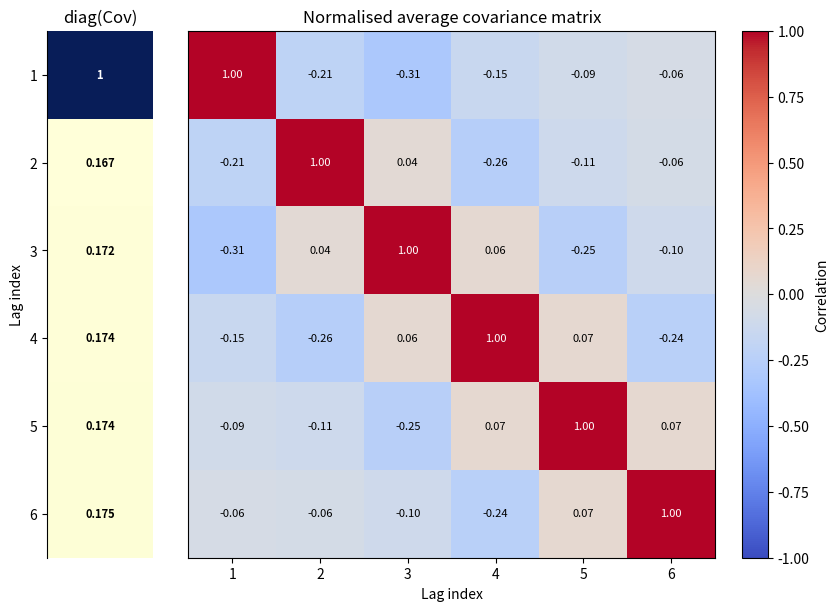

The script that saved this image:
from __future__ import annotations

from math import comb, cos, gamma, isclose, log, pi
from typing import Callable, Optional, Tuple

import matplotlib.pyplot as plt
import numpy as np


def _H_alpha(x: float, alpha: float) -> float:
    """Return |x|^alpha with the convention H_alpha(0)=0."""
    ax = abs(x)
    if ax == 0.0:
        return 0.0
    return ax ** alpha


def _H6_log(x: float) -> float:
    """Return |x|^6 log|x| with the convention H(0)=0."""
    ax = abs(x)
    if ax == 0.0:
        return 0.0
    return (ax ** 6.0) * log(ax)


def delta_h(phi: Callable[[float], float], x: float, h: float, n: int) -> float:
    """
    Central finite difference:
        delta_h^n phi(x) = sum_{k=0}^n (-1)^k C(n,k) phi(x + (n/2 - k)h).
    """
    if n < 1:
        raise ValueError("n must be >= 1")

    half = 0.5 * n
    total = 0.0
    for k in range(n + 1):
        total += ((-1.0) ** k) * comb(n, k) * phi(x + (half - k) * h)
    return total


def delta_h1_h2(phi: Callable[[float], float], x: float, h1: float, h2: float, n: int) -> float:
    """
    Mixed central finite difference for even n:
        delta_{h1,h2}^n phi(x) = delta_{h1}^{n/2}[delta_{h2}^{n/2} phi](x).
    """
    if n < 2 or n % 2 != 0:
        raise ValueError("n must be an even integer >= 2")

    half_n = n // 2

    def inner(y: float) -> float:
        return delta_h(phi, y, h2, half_n)

    return delta_h(inner, x, h1, half_n)


def _delta8_1_1_over_kappa(phi: Callable[[float], float], x: float, kappa: float) -> float:
    return delta_h1_h2(phi, x, 1.0, 1.0 / kappa, 8)


def R_kappa_e(l: int, l_prime: int, e: float, kappa: float = 1.0) -> float:
    """
    Compute R_{kappa,e}(l,l'):

    R_{kappa,e}(l,l') =
        [kappa^4 * Gamma(2e+2)^2 * (1 + 1/cos(2*pi*e))] / [4*Gamma(4e+8)]
        * (delta^8_{1,1/kappa} H_{4e+7}(l+l') + delta^8_{1,1/kappa} H_{4e+7}(l-l')).

    Uses the continuous extension at e = -1/4:
        R_{kappa,-1/4}(l,l') = (kappa^4 / 5760)
        * (delta^8_{1,1/kappa} H6_log(l+l') + delta^8_{1,1/kappa} H6_log(l-l')).
    """
    if kappa <= 0.0:
        raise ValueError("kappa must be strictly positive")

    x_plus = float(l + l_prime)
    x_minus = float(l - l_prime)

    if isclose(e, -0.25, rel_tol=0.0, abs_tol=1e-14):
        prefactor = (kappa ** 4.0) / 5760.0
        return prefactor * (
            _delta8_1_1_over_kappa(_H6_log, x_plus, kappa)
            + _delta8_1_1_over_kappa(_H6_log, x_minus, kappa)
        )

    cos_term = cos(2.0 * pi * e)
    if isclose(cos_term, 0.0, rel_tol=0.0, abs_tol=1e-14):
        raise ValueError("cos(2*pi*e) is numerically zero; use e=-1/4 limit when appropriate.")

    alpha = 4.0 * e + 7.0
    prefactor = (
        (kappa ** 4.0)
        * (gamma(2.0 * e + 2.0) ** 2.0)
        * (1.0 + 1.0 / cos_term)
        / (4.0 * gamma(4.0 * e + 8.0))
    )

    def h_alpha(y: float) -> float:
        return _H_alpha(y, alpha)

    return prefactor * (
        _delta8_1_1_over_kappa(h_alpha, x_plus, kappa)
        + _delta8_1_1_over_kappa(h_alpha, x_minus, kappa)
    )


def calR_kappa_e(l: int, l_prime: int, e: float, kappa: float = 1.0) -> float:
    """
    Piecewise definition of \\mathcal{R}_{kappa,e}(l,l') from Eq. (R).
    Indices l and l_prime follow the paper convention and must be >= 1.
    """
    if l < 1 or l_prime < 1:
        raise ValueError("l and l_prime must be >= 1")

    if l >= 2 and l_prime >= 2:
        return R_kappa_e(l, l_prime, e, kappa)
    if l == 1 and l_prime >= 2:
        return R_kappa_e(0, l_prime, e, kappa) + 2.0 * R_kappa_e(1, l_prime, e, kappa)
    if l >= 2 and l_prime == 1:
        return R_kappa_e(l, 0, e, kappa) + 2.0 * R_kappa_e(l, 1, e, kappa)

    return (
        R_kappa_e(0, 0, e, kappa)
        + 4.0 * R_kappa_e(0, 1, e, kappa)
        + 4.0 * R_kappa_e(1, 1, e, kappa)
    )


def compute_covariance_matrix_from_hurst(kappa: float, H: float, n_lags: int) -> np.ndarray:
    """
    Build the covariance matrix using calR_{kappa,e}(l,l') for l,l' in {1,...,n_lags}.

    In the notation of your formulas, e = H - 1/2.
    """
    if kappa <= 0.0:
        raise ValueError("kappa must be strictly positive")
    if n_lags < 1:
        raise ValueError("n_lags must be >= 1")

    e = H - 0.5
    covariance = np.zeros((n_lags, n_lags), dtype=float)

    for i in range(1, n_lags + 1):
        for j in range(i, n_lags + 1):
            value = calR_kappa_e(i, j, e, kappa)
            covariance[i - 1, j - 1] = value
            covariance[j - 1, i - 1] = value

    return covariance


def covariance_to_correlation(covariance: np.ndarray) -> Tuple[np.ndarray, np.ndarray]:
    """
    Convert covariance matrix to correlation matrix and return:
      - correlation matrix
      - normalized covariance diagonal diag(cov) / diag(cov)[0]
    """
    covariance = np.asarray(covariance, dtype=float)
    if covariance.ndim != 2 or covariance.shape[0] != covariance.shape[1]:
        raise ValueError("covariance must be a square matrix")

    diagonal_covariance = np.diag(covariance).astype(float)
    inv_std = np.zeros_like(diagonal_covariance)
    np.divide(1.0, np.sqrt(diagonal_covariance), out=inv_std, where=diagonal_covariance > 0.0)
    correlation = covariance * inv_std[:, None] * inv_std[None, :]

    diagonal_normalized = diagonal_covariance.copy()
    if diagonal_normalized.size > 0 and np.isfinite(diagonal_normalized[0]) and diagonal_normalized[0] != 0.0:
        diagonal_normalized = diagonal_normalized / diagonal_normalized[0]
    else:
        diagonal_normalized[:] = np.nan

    return correlation, diagonal_normalized


def compute_correlation_matrix_from_hurst(kappa: float, H: float, n_lags: int) -> np.ndarray:
    """Convenience wrapper returning only the correlation matrix."""
    covariance = compute_covariance_matrix_from_hurst(kappa=kappa, H=H, n_lags=n_lags)
    correlation, _ = covariance_to_correlation(covariance)
    return correlation


def plot_correlation_matrix(
    kappa: float,
    H: float,
    n_lags: int,
    title: Optional[str] = None,
    show: bool = True,
) -> Tuple[np.ndarray, np.ndarray, plt.Figure]:
    """
    Compute covariance/correlation matrices from (kappa, H) and plot them.

    Returns (covariance, correlation, figure).
    """
    average_covariance = compute_covariance_matrix_from_hurst(kappa=kappa, H=H, n_lags=n_lags)
    average_correlation, diagonal_covariance = covariance_to_correlation(average_covariance)

    n_rows, n_cols = average_correlation.shape
    fig = plt.figure(figsize=(8.3, 6), constrained_layout=True)
    grid = fig.add_gridspec(1, 2, width_ratios=[1.2, n_cols], wspace=0.08)
    ax_diag = fig.add_subplot(grid[0, 0])
    ax = fig.add_subplot(grid[0, 1], sharey=ax_diag)

    finite_diagonal = diagonal_covariance[np.isfinite(diagonal_covariance)]
    if finite_diagonal.size > 0:
        diag_min = float(np.min(finite_diagonal))
        diag_max = float(np.max(finite_diagonal))
        if diag_min == diag_max:
            padding = abs(diag_min) * 0.1 if diag_min != 0.0 else 1.0
            diag_min -= padding
            diag_max += padding
    else:
        diag_min, diag_max = -1.0, 1.0

    diagonal_column = diagonal_covariance[:, None]
    ax_diag.imshow(diagonal_column, cmap="YlGnBu", aspect="auto", vmin=diag_min, vmax=diag_max)
    diagonal_span = diag_max - diag_min
    for row in range(n_rows):
        value = diagonal_covariance[row]
        if np.isfinite(value) and diagonal_span > 0.0:
            color_position = (value - diag_min) / diagonal_span
        else:
            color_position = 0.0
        text_color = "white" if color_position > 0.55 else "black"
        ax_diag.text(
            0,
            row,
            f"{value:.3g}" if np.isfinite(value) else "nan",
            ha="center",
            va="center",
            color=text_color,
            fontsize=8,
            fontweight="bold",
        )

    image = ax.imshow(average_correlation, cmap="coolwarm", vmin=-1.0, vmax=1.0)
    for row in range(n_rows):
        for col in range(n_cols):
            value = average_correlation[row, col]
            text_color = "white" if abs(value) > 0.5 else "black"
            ax.text(
                col,
                row,
                f"{value:.2f}",
                ha="center",
                va="center",
                color=text_color,
                fontsize=8,
            )

    lag_labels = np.arange(1, n_rows + 1)

    ax_diag.set_title("diag(Cov)")
    ax_diag.set_xticks([])
    ax_diag.set_yticks(np.arange(n_rows))
    ax_diag.set_yticklabels(lag_labels)
    ax_diag.set_ylabel("Lag index")
    for spine_name in ("top", "right", "bottom"):
        ax_diag.spines[spine_name].set_visible(False)

    matrix_title = "Normalised average covariance matrix"
    if title is not None:
        matrix_title = title

    ax.set_title(matrix_title)
    ax.set_xlabel("Lag index")
    ax.set_xticks(np.arange(n_cols))
    ax.set_xticklabels(lag_labels)
    ax.tick_params(axis="y", left=False, labelleft=False)
    fig.colorbar(image, ax=ax, label="Correlation")

    if show:
        plt.show()

    return average_covariance, average_correlation, fig


plot_correlation_matrix(
    kappa=60/48,
    H=0.3,
    n_lags=6,
    # title: Optional[str] = None,
    show=True,
)
